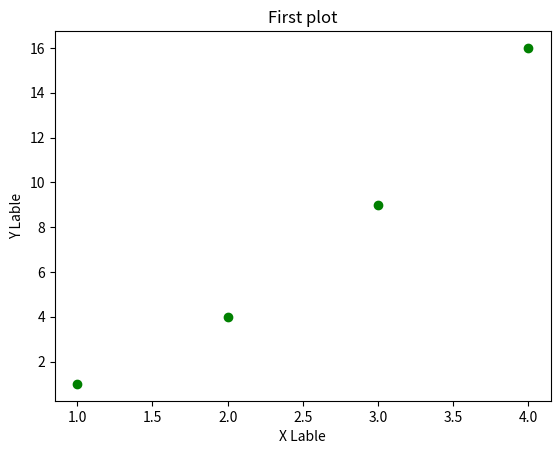

Write the Python code that produced this figure.
import matplotlib.pyplot as plt
import numpy as np
plt.plot([1,2,3,4],[1,4,9,16],"go")
plt.title("First plot")
plt.xlabel("X Lable")
plt.ylabel("Y Lable")
plt.show()